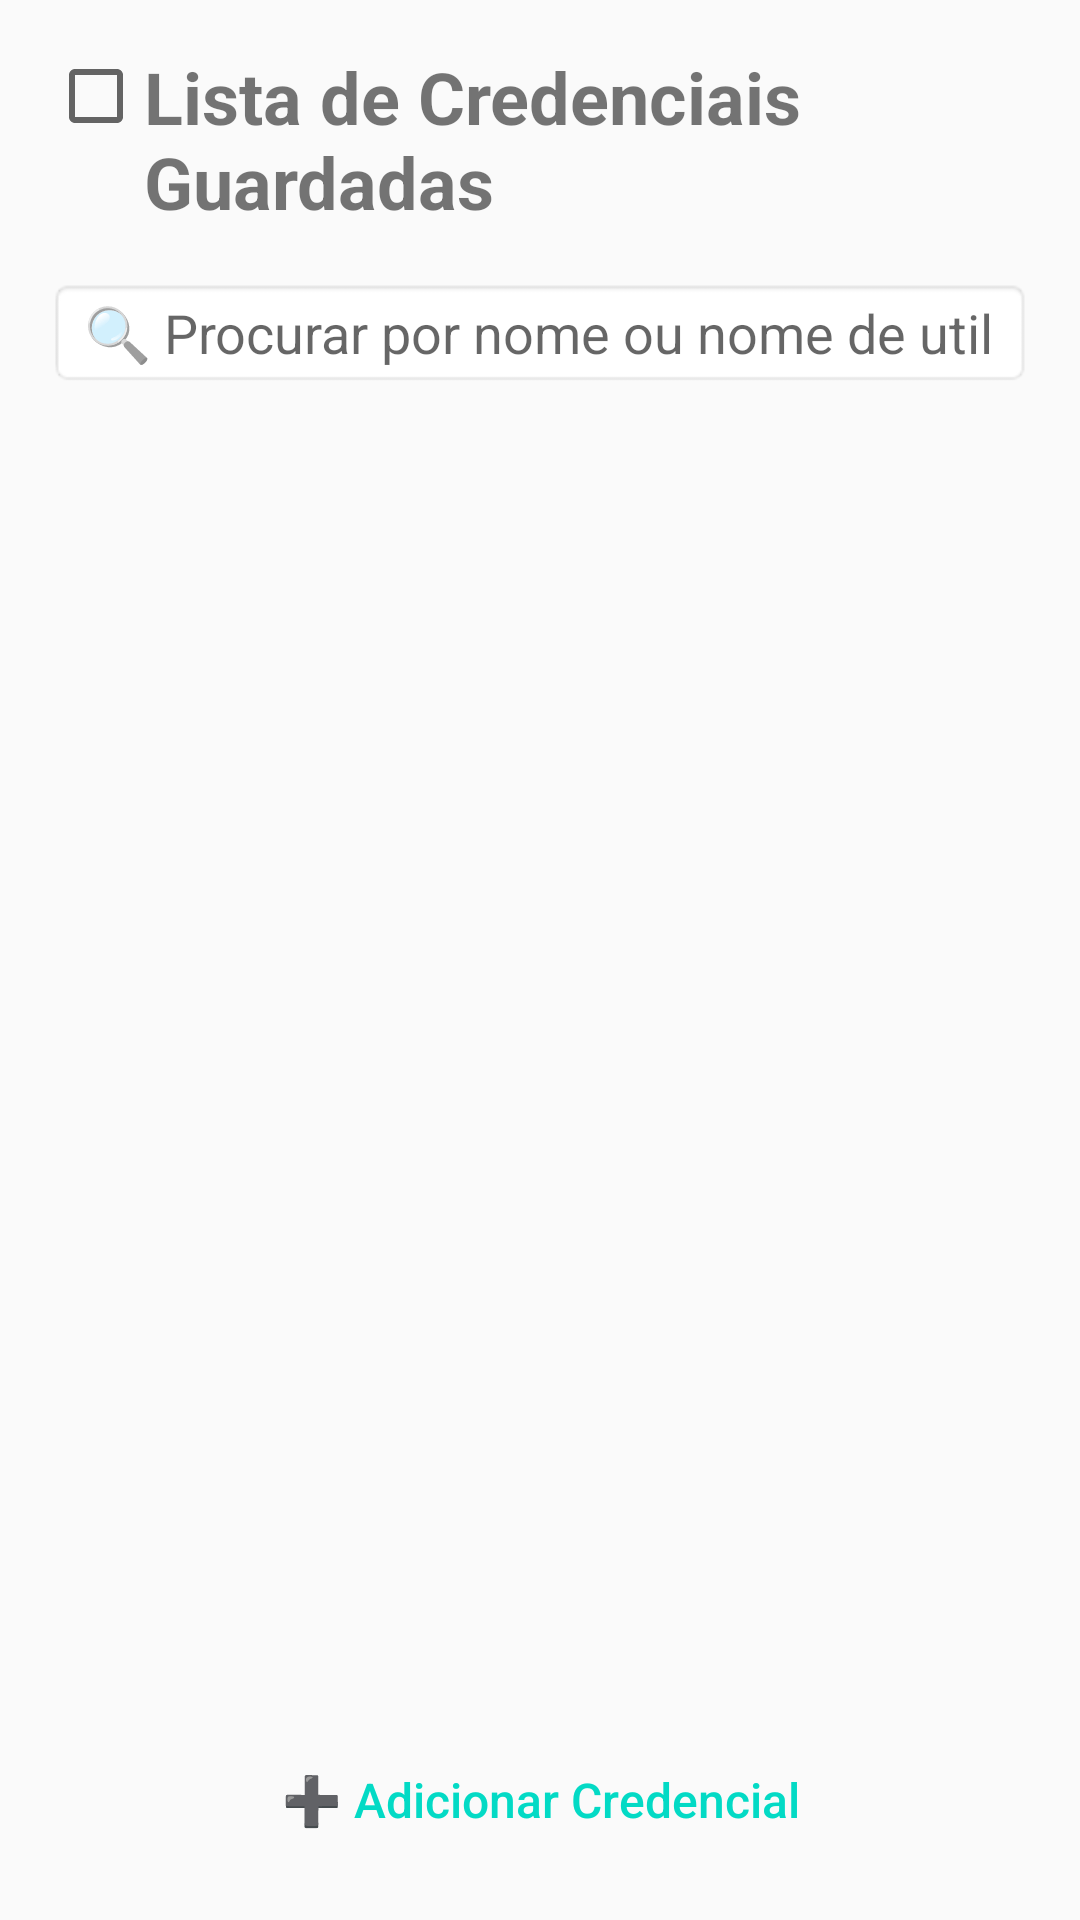

The Android layout XML behind this screen, and the referenced resources:
<!-- AndroidManifest.xml: application theme Theme.CredentialsVault -->
<!-- res/layout/activity_lista_credenciais.xml -->
<?xml version="1.0" encoding="utf-8"?>
<LinearLayout
    xmlns:android="http://schemas.android.com/apk/res/android"
    android:layout_width="match_parent"
    android:layout_height="match_parent"
    android:orientation="vertical"
    android:padding="16dp">

    <LinearLayout
        android:layout_width="match_parent"
        android:layout_height="wrap_content"
        android:orientation="horizontal"
        android:layout_marginBottom="16dp">

        <CheckBox
            android:id="@+id/checkBoxSelecaoModo"
            android:layout_width="wrap_content"
            android:layout_height="wrap_content"
            android:visibility="visible"
            android:contentDescription="@string/lista_cred_cd_selecao_multipla" />

        <TextView
            android:id="@+id/textViewTitulo"
            android:layout_width="0dp"
            android:layout_height="wrap_content"
            android:layout_weight="1"
            android:text="@string/credenciais_lista_descricao"
            android:textSize="24sp"
            android:textStyle="bold"
            android:layout_gravity="center_vertical" />

    </LinearLayout>

    
    <EditText
        android:id="@+id/editTextPesquisa"
        android:layout_width="match_parent"
        android:layout_height="wrap_content"
        android:hint="@string/lista_cred_hint_pesquisa"
        android:inputType="text"
        android:maxLines="1"
        android:imeOptions="actionSearch"
        android:layout_marginBottom="12dp"
        android:background="@android:drawable/editbox_background"
        android:paddingStart="12dp"
        android:paddingEnd="12dp" />

    <androidx.core.widget.NestedScrollView
        android:layout_width="match_parent"
        android:layout_height="0dp"
        android:layout_weight="1"
        android:contentDescription="@string/credenciais_lista_descricao">

        <LinearLayout
            android:id="@+id/containerCredenciais"
            android:layout_width="match_parent"
            android:layout_height="wrap_content"
            android:orientation="vertical" />

    </androidx.core.widget.NestedScrollView>

    <Button
        android:id="@+id/buttonAdicionar"
        android:layout_width="match_parent"
        android:layout_height="wrap_content"
        android:text="@string/lista_cred_btn_adicionar_credencial"
        android:textAllCaps="false"
        android:textSize="16sp"
        android:layout_marginTop="16dp"
        android:background="?attr/selectableItemBackground"
        android:padding="12dp"
        style="@style/Widget.AppCompat.Button.Borderless.Colored" />

</LinearLayout>
<!-- resources referenced by this layout -->
<resources>
  <string name="credenciais_lista_descricao">Lista de Credenciais Guardadas</string>
  <string name="lista_cred_btn_adicionar_credencial">➕ Adicionar Credencial</string>
  <string name="lista_cred_cd_selecao_multipla">Modo de seleção múltipla</string>
  <string name="lista_cred_hint_pesquisa">🔍 Procurar por nome ou nome de utilizador</string>
  <style name="Theme.CredentialsVault" parent="Theme.AppCompat.DayNight.DarkActionBar">
          
          <item name="colorPrimary">@color/purple_500</item>
          <item name="colorPrimaryDark">@color/purple_700</item>
          <item name="colorAccent">@color/teal_200</item>
  
          
          <item name="android:statusBarColor">@color/purple_700</item>
      </style>
  <!-- not gathered from this repository: default colours our renderer supplied (Android Studio template values) -->
  <color name="purple_500">#FF6200EE</color>
  <color name="purple_700">#FF3700B3</color>
  <color name="teal_200">#FF03DAC5</color>
</resources>
